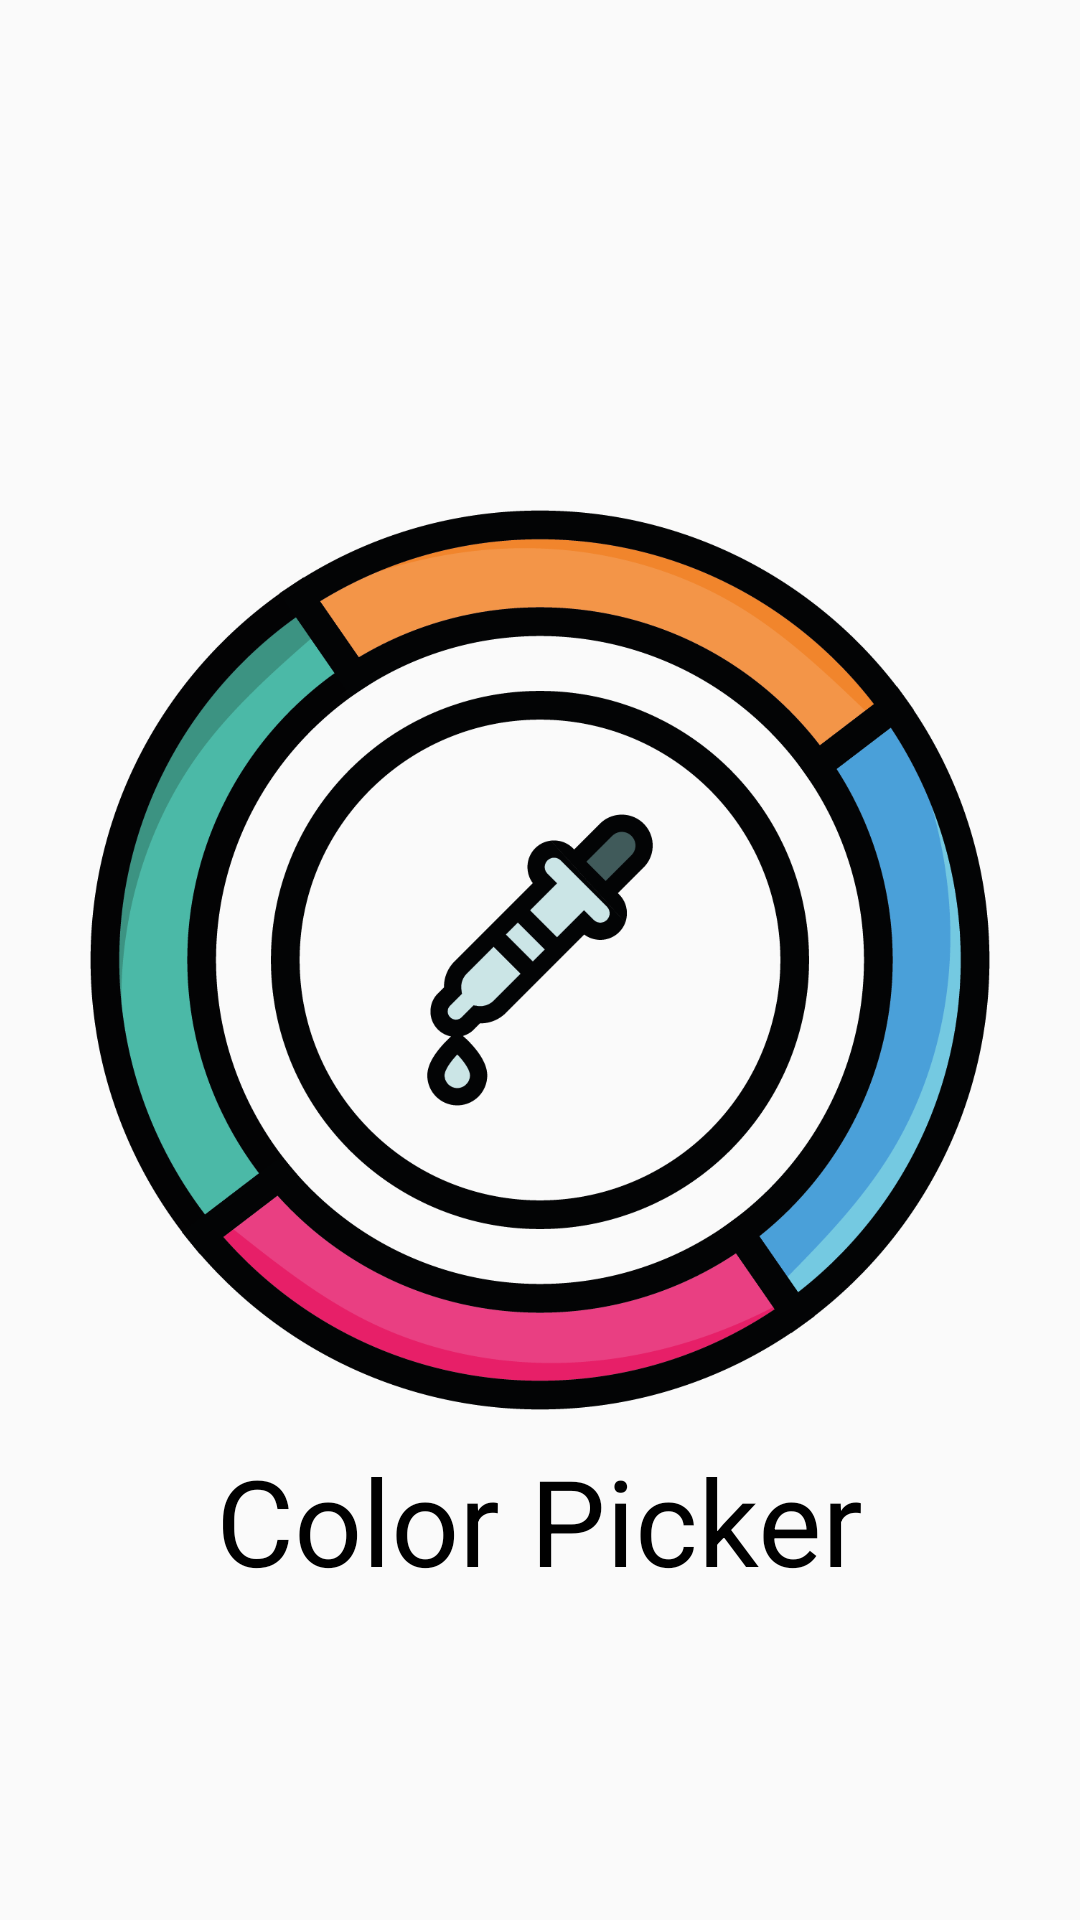

Android layout source for this screen:
<!-- AndroidManifest.xml: application theme AppTheme -->
<!-- res/layout/activity_spalche.xml -->
<?xml version="1.0" encoding="utf-8"?>
<RelativeLayout xmlns:android="http://schemas.android.com/apk/res/android"
    xmlns:app="http://schemas.android.com/apk/res-auto"
    xmlns:tools="http://schemas.android.com/tools"
    android:layout_width="match_parent"
    android:layout_height="match_parent"
    tools:context=".spalche">
    <ImageView
        android:id="@+id/logo"
        android:layout_width="300dp"
        android:layout_height="300dp"
        android:background="@drawable/rgb_logo"
        android:layout_centerHorizontal="true"
        android:layout_centerVertical="true"/>
    <TextView
        android:layout_width="wrap_content"
        android:layout_height="wrap_content"
        android:layout_centerHorizontal="true"
        android:text="Color Picker"
        android:textSize="40dp"
        android:layout_below="@id/logo"
        android:layout_margin="10dp"
        android:textColor="#000000"/>


</RelativeLayout>
<!-- resources referenced by this layout -->
<resources>
  <!-- drawable rgb_logo: png bitmap (drawable-mdpi, 102273 bytes) -->
  <style name="AppTheme" parent="Theme.AppCompat.Light.NoActionBar">
          
          <item name="colorPrimary">@color/light_blue</item>
          <item name="colorPrimaryDark">@color/light_blue</item>
          <item name="colorAccent">@color/colorAccent</item>
      </style>
  <color name="light_blue">#2A58EB</color>
  <color name="colorAccent">#D81B60</color>
</resources>
